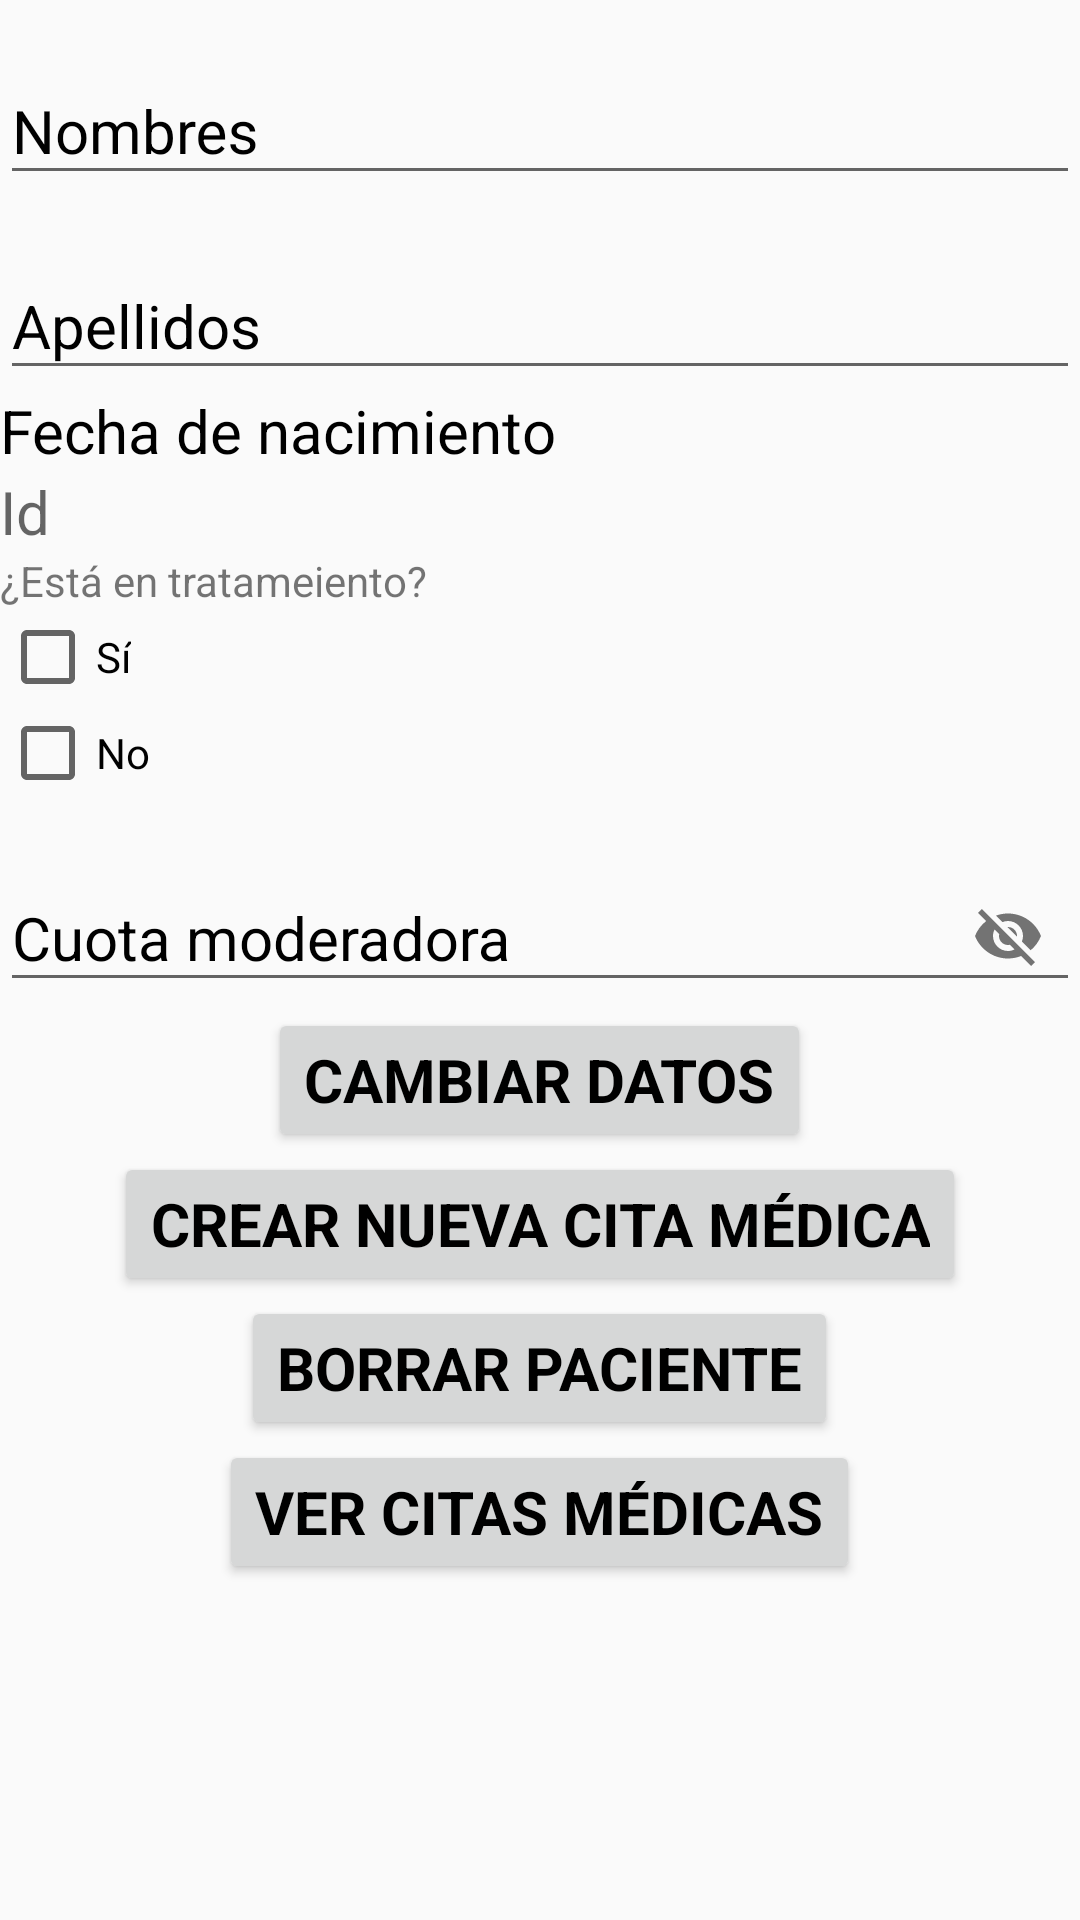

Reconstruct the res/layout file that produces this screen, plus the resources it refers to.
<!-- AndroidManifest.xml: application theme AppTheme -->
<!-- res/layout/activity_patient_detail.xml -->
<?xml version="1.0" encoding="utf-8"?>
<LinearLayout xmlns:android="http://schemas.android.com/apk/res/android"
    xmlns:app="http://schemas.android.com/apk/res-auto"
    android:layout_width="match_parent"
    android:layout_height="match_parent"
    android:clickable="true"
    android:focusable="true"
    android:focusableInTouchMode="true"
    android:orientation="vertical">

    <android.support.design.widget.TextInputLayout
        android:id="@+id/name_container"
        android:layout_width="match_parent"
        android:layout_height="wrap_content"
        android:layout_marginTop="10dp"
        android:textColorHint="@android:color/black">

        <EditText
            android:id="@+id/name_edit_text"
            android:layout_width="match_parent"
            android:layout_height="wrap_content"
            android:fontFamily="Roboto"
            android:hint="@string/names"
            android:inputType="textPersonName"
            android:textSize="20sp"
            android:textStyle="normal" />
    </android.support.design.widget.TextInputLayout>

    <android.support.design.widget.TextInputLayout
        android:id="@+id/lastname_container"
        android:layout_width="match_parent"
        android:layout_height="wrap_content"
        android:layout_marginTop="10dp"
        android:textColorHint="@android:color/black">

        <EditText
            android:id="@+id/lastname_edit_text"
            android:layout_width="match_parent"
            android:layout_height="wrap_content"
            android:fontFamily="Roboto"
            android:hint="@string/hint_lastnames"
            android:inputType="text"
            android:textSize="20sp"
            android:textStyle="normal" />
    </android.support.design.widget.TextInputLayout>

    <TextView
        android:id="@+id/birthday_textview_detail"
        android:textSize="20dp"
        android:layout_width="wrap_content"
        android:layout_height="wrap_content"
        android:textColor="@android:color/black"
        android:text="@string/birthday"/>


        <TextView
            android:id="@+id/id_text_view"
            android:layout_width="match_parent"
            android:layout_height="wrap_content"
            android:fontFamily="Roboto"
            android:hint="@string/id"
            android:textColor="@android:color/black"
            android:inputType="numberDecimal"
            android:textSize="20sp"
            android:textStyle="normal" />

    <TextView
        android:layout_width="match_parent"
        android:layout_height="wrap_content"
        android:text="@string/is_in_treatment"/>
    <CheckBox
        android:id="@+id/checkBox_yes"
        android:layout_width="wrap_content"
        android:layout_height="wrap_content"
        android:layout_centerHorizontal="true"
        android:layout_centerVertical="true"
        android:text="@string/yes" />
    <CheckBox
        android:id="@+id/checkBox_no"
        android:layout_width="wrap_content"
        android:layout_height="wrap_content"
        android:layout_centerHorizontal="true"
        android:layout_centerVertical="true"
        android:text="@string/no" />

    <android.support.design.widget.TextInputLayout
        android:id="@+id/modering_fee_container"
        android:layout_width="match_parent"
        android:layout_height="wrap_content"
        android:layout_marginTop="10dp"
        android:textColorHint="@android:color/black"
        app:passwordToggleEnabled="true">

        <EditText
            android:id="@+id/modering_fee_edit_text"
            android:layout_width="match_parent"
            android:layout_height="wrap_content"
            android:fontFamily="Roboto"
            android:hint="@string/modering_fee"
            android:inputType="numberDecimal"
            android:textSize="20sp"
            android:textStyle="normal" />
    </android.support.design.widget.TextInputLayout>



    <Button
        android:id="@+id/btn_sign_up"
        android:layout_width="wrap_content"
        android:layout_height="wrap_content"
        android:layout_gravity="center_horizontal"

        android:fontFamily="Roboto"
        android:text="@string/change_data"
        android:textColor="@android:color/black"
        android:textSize="20sp"
        android:textStyle="bold" />

    <Button
        android:id="@+id/btn_launch_new_medical_appointment"
        android:layout_width="wrap_content"
        android:layout_height="wrap_content"
        android:layout_gravity="center_horizontal"
        android:fontFamily="Roboto"
        android:text="@string/create_new_appointment"
        android:textColor="@android:color/black"
        android:textSize="20sp"
        android:textStyle="bold" />
    <Button
        android:id="@+id/btn_delete"
        android:layout_width="wrap_content"
        android:layout_height="wrap_content"
        android:layout_gravity="center_horizontal"
        android:fontFamily="Roboto"
        android:text="@string/delete_patient"
        android:textColor="@android:color/black"
        android:textSize="20sp"
        android:textStyle="bold" />
    <Button
        android:id="@+id/watch_medical_appointments"
        android:layout_width="wrap_content"
        android:layout_height="wrap_content"
        android:layout_gravity="center_horizontal"
        android:fontFamily="Roboto"
        android:text="@string/watch_medical_appointments"
        android:textColor="@android:color/black"
        android:textSize="20sp"
        android:textStyle="bold" />


</LinearLayout>
<!-- resources referenced by this layout -->
<resources>
  <string name="birthday">Fecha de nacimiento</string>
  <string name="change_data">Cambiar datos</string>
  <string name="create_new_appointment">Crear nueva cita médica</string>
  <string name="delete_patient">Borrar paciente</string>
  <string name="hint_lastnames">Apellidos</string>
  <string name="id">Id</string>
  <string name="is_in_treatment">¿Está en tratameiento?</string>
  <string name="modering_fee">Cuota moderadora</string>
  <string name="names">Nombres</string>
  <string name="no">No</string>
  <string name="watch_medical_appointments">Ver citas médicas</string>
  <string name="yes">Sí</string>
  <style name="AppTheme" parent="Theme.AppCompat.Light.DarkActionBar">
          
          <item name="colorPrimary">@color/colorPrimary</item>
          <item name="colorPrimaryDark">@color/colorPrimaryDark</item>
          <item name="colorAccent">@color/colorAccent</item>
      </style>
  <!-- not gathered from this repository: default colours our renderer supplied (Android Studio template values) -->
  <color name="colorPrimary">#FF6200EE</color>
  <color name="colorPrimaryDark">#FF3700B3</color>
  <color name="colorAccent">#FF03DAC5</color>
</resources>
